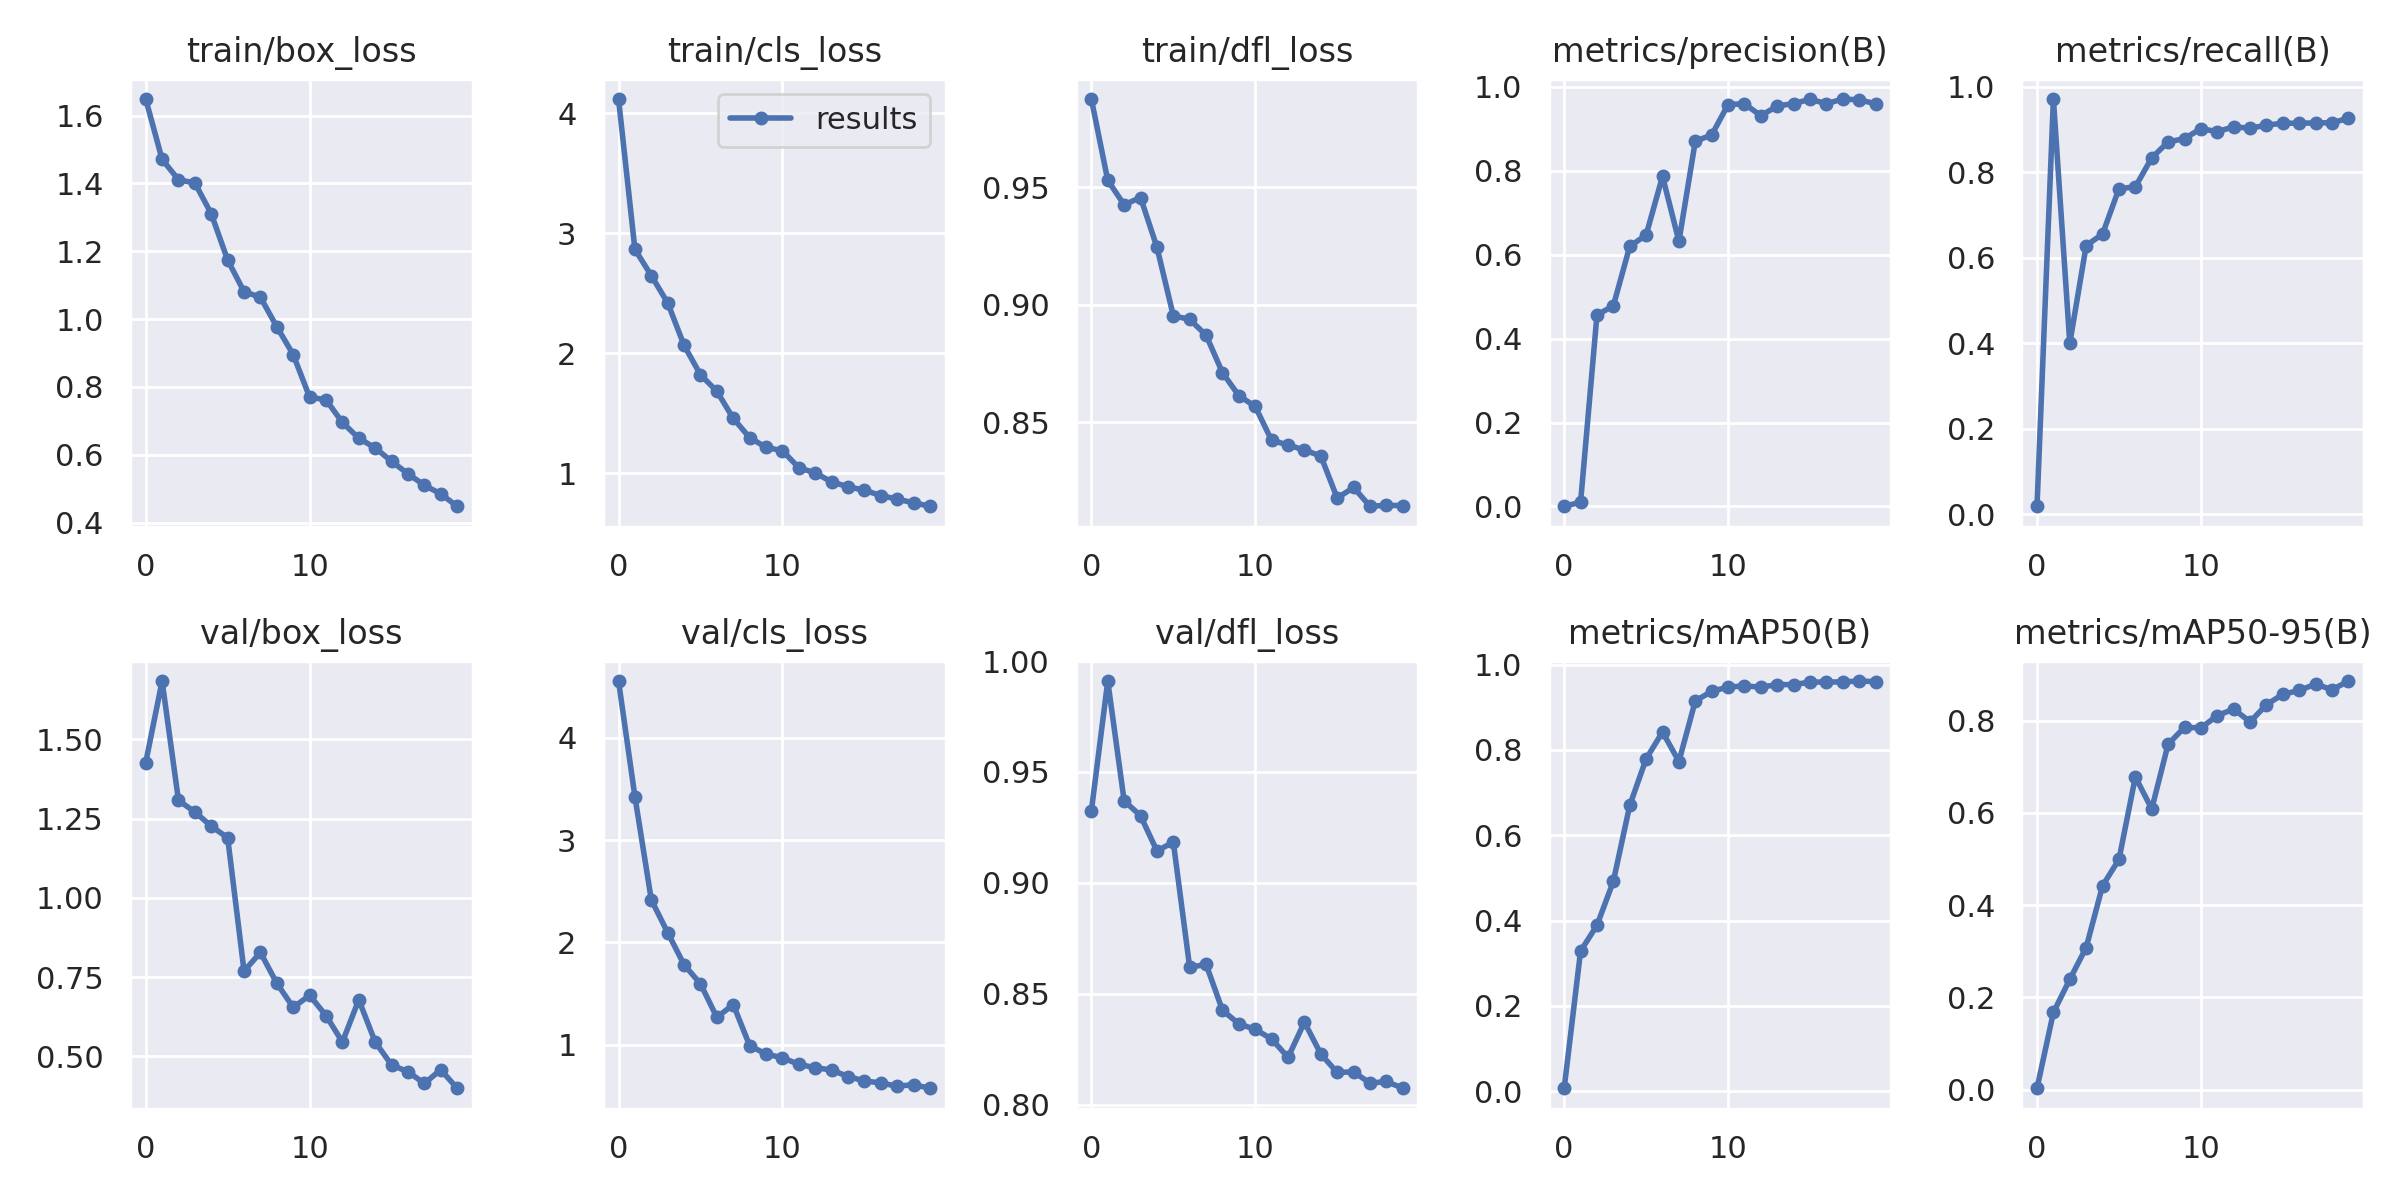

Data behind this chart, as committed beside it:
epoch, train/box_loss, train/cls_loss, train/dfl_loss, metrics/precision(B), metrics/recall(B), metrics/mAP50(B), metrics/mAP50-95(B), val/box_loss, val/cls_loss, val/dfl_loss, lr/pg0, lr/pg1, lr/pg2
0, 1.649, 4.12, 0.9875, 0.00039, 0.01822, 0.00682, 0.00273, 1.427, 4.554, 0.9324, 0.07071, 0.003254, 0.003254
1, 1.471, 2.866, 0.9529, 0.00992, 0.9712, 0.3283, 0.1671, 1.684, 3.424, 0.991, 0.04039, 0.006261, 0.006261
2, 1.411, 2.648, 0.9425, 0.4563, 0.3997, 0.3887, 0.2388, 1.308, 2.416, 0.937, 0.009732, 0.008939, 0.008939
3, 1.401, 2.42, 0.9456, 0.4784, 0.6282, 0.4919, 0.3079, 1.271, 2.095, 0.9303, 0.008515, 0.008515, 0.008515
4, 1.31, 2.066, 0.9245, 0.62, 0.6554, 0.6697, 0.4419, 1.226, 1.782, 0.9144, 0.008515, 0.008515, 0.008515
5, 1.174, 1.822, 0.8953, 0.6471, 0.7613, 0.7789, 0.4988, 1.19, 1.595, 0.9184, 0.00802, 0.00802, 0.00802
6, 1.081, 1.684, 0.8937, 0.7871, 0.7657, 0.8419, 0.6777, 0.7691, 1.267, 0.8619, 0.007525, 0.007525, 0.007525
7, 1.064, 1.458, 0.887, 0.632, 0.8336, 0.7727, 0.6084, 0.8279, 1.393, 0.8632, 0.00703, 0.00703, 0.00703
8, 0.9772, 1.298, 0.871, 0.8709, 0.8708, 0.9146, 0.7488, 0.7305, 0.9914, 0.8426, 0.006535, 0.006535, 0.006535
9, 0.8952, 1.216, 0.8612, 0.8855, 0.8786, 0.9374, 0.7852, 0.6546, 0.9087, 0.8364, 0.00604, 0.00604, 0.00604
10, 0.7696, 1.189, 0.8566, 0.9582, 0.9018, 0.9472, 0.7839, 0.6925, 0.873, 0.8339, 0.005545, 0.005545, 0.005545
11, 0.7621, 1.047, 0.8421, 0.9598, 0.8949, 0.95, 0.8107, 0.6289, 0.8085, 0.8296, 0.00505, 0.00505, 0.00505
12, 0.6951, 1.004, 0.8403, 0.9315, 0.9062, 0.947, 0.8248, 0.5452, 0.7754, 0.8213, 0.004555, 0.004555, 0.004555
13, 0.6488, 0.9288, 0.838, 0.9547, 0.9028, 0.953, 0.7971, 0.6785, 0.7535, 0.8372, 0.00406, 0.00406, 0.00406
14, 0.62, 0.8883, 0.8356, 0.9603, 0.9102, 0.9529, 0.8343, 0.5454, 0.6895, 0.8228, 0.003565, 0.003565, 0.003565
15, 0.5806, 0.8592, 0.8176, 0.9706, 0.9145, 0.9589, 0.8569, 0.4728, 0.6466, 0.8145, 0.00307, 0.00307, 0.00307
16, 0.5438, 0.815, 0.8222, 0.9602, 0.9146, 0.959, 0.8651, 0.4515, 0.6263, 0.8148, 0.002575, 0.002575, 0.002575
17, 0.51, 0.7853, 0.8142, 0.9713, 0.9153, 0.9593, 0.8791, 0.4146, 0.595, 0.8097, 0.00208, 0.00208, 0.00208
18, 0.4846, 0.7546, 0.8145, 0.9692, 0.9156, 0.9614, 0.8666, 0.4578, 0.6094, 0.8105, 0.001585, 0.001585, 0.001585
19, 0.4481, 0.7258, 0.8144, 0.9601, 0.9262, 0.96, 0.8856, 0.3994, 0.5748, 0.8074, 0.00109, 0.00109, 0.00109
